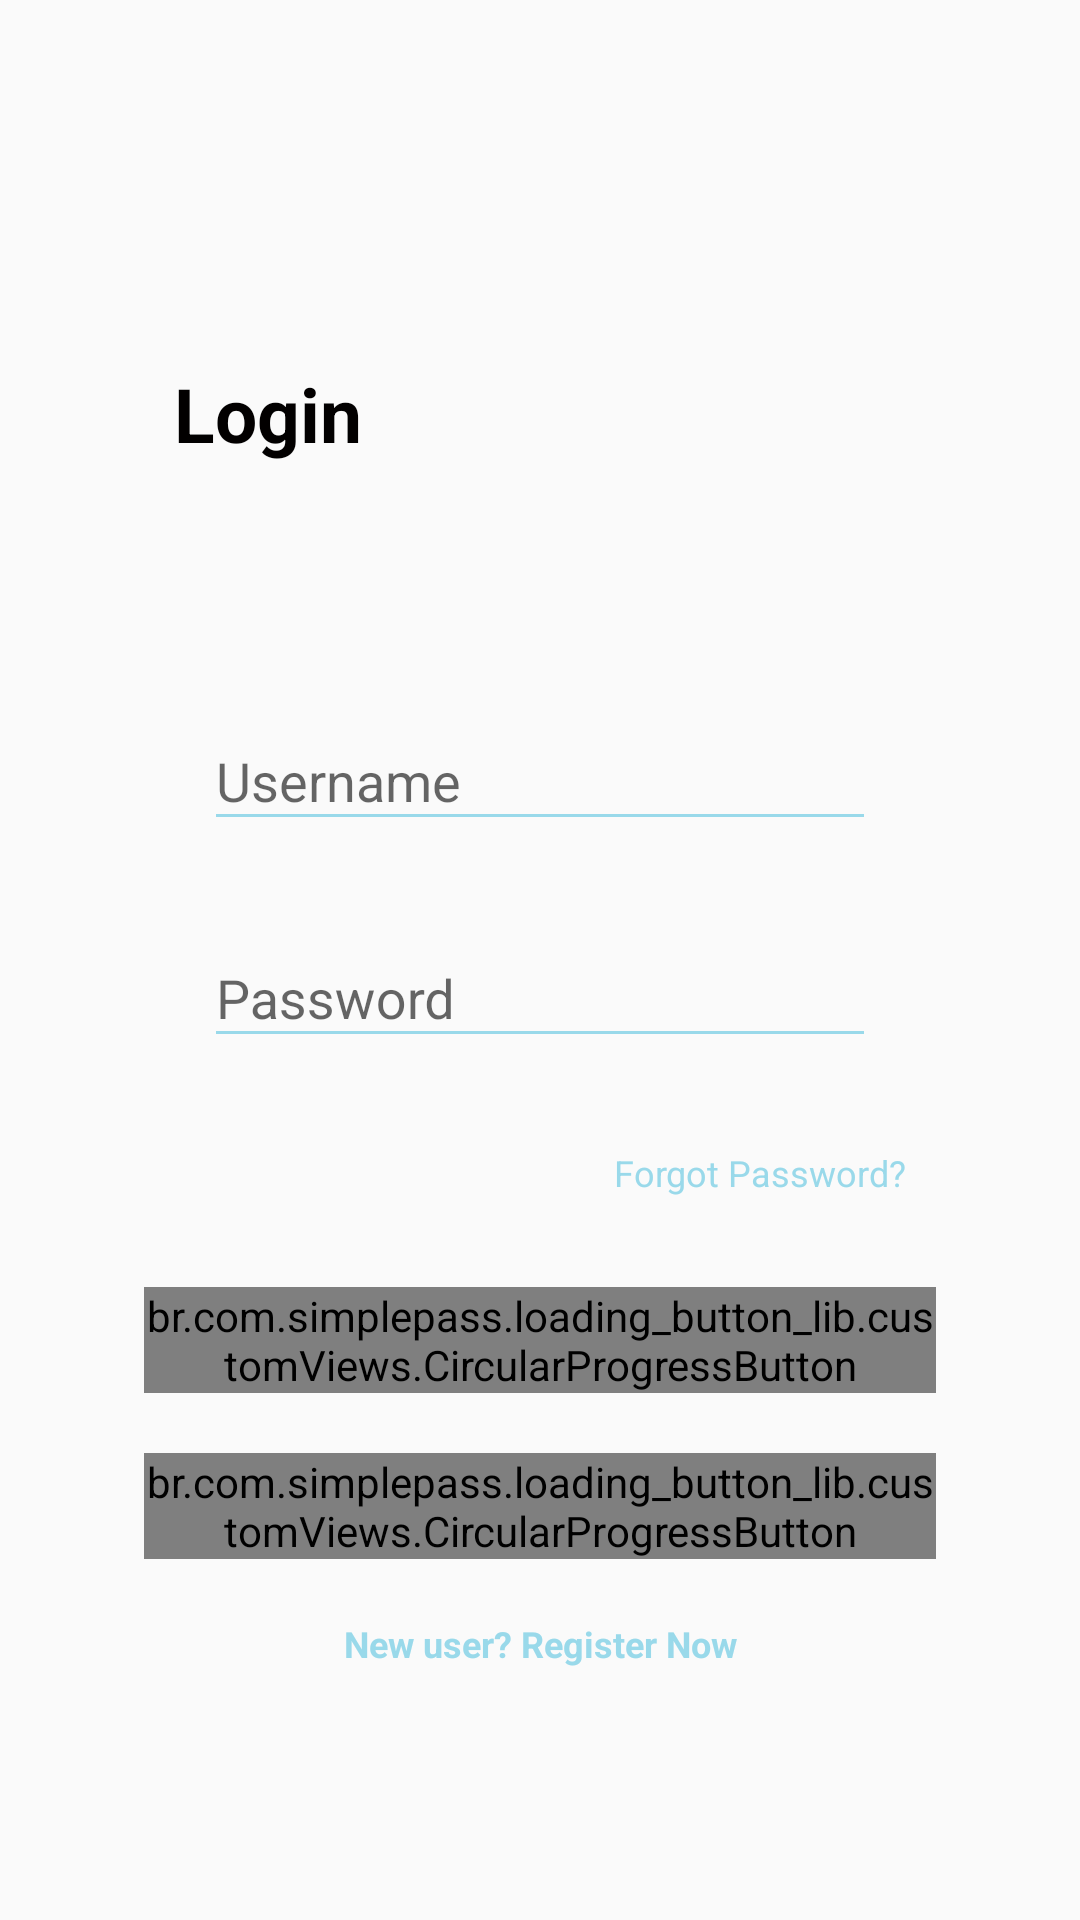

Android layout source for this screen:
<!-- AndroidManifest.xml: application theme AppTheme -->
<!-- res/layout/activity_main.xml -->
<?xml version="1.0" encoding="utf-8"?>
<RelativeLayout xmlns:android="http://schemas.android.com/apk/res/android"
    xmlns:app="http://schemas.android.com/apk/res-auto"
    xmlns:tools="http://schemas.android.com/tools"
    android:layout_width="match_parent"
    android:layout_height="match_parent"
    android:padding="8dp"
    tools:context=".MainActivity">


    <ScrollView
        android:layout_width="match_parent"
        android:layout_height="match_parent"
        android:layout_alignParentStart="true"
        android:layout_alignParentTop="true"
        android:layout_centerInParent="true"
        android:padding="20dp">

        <LinearLayout
            android:layout_width="match_parent"
            android:layout_height="wrap_content"
            android:orientation="vertical"
            android:padding="20dp">

            <RelativeLayout
                android:layout_width="match_parent"
                android:layout_height="match_parent">

                <TextView
                    android:id="@+id/txtLogin"
                    android:layout_width="wrap_content"
                    android:layout_height="wrap_content"
                    android:layout_alignParentStart="true"
                    android:layout_centerVertical="true"
                    android:layout_marginLeft="10dp"
                    android:text="Login"
                    android:textColor="#020000"
                    android:textSize="25dp"
                    android:textStyle="bold" />

                <ImageView
                    android:id="@+id/imgLogin"
                    android:layout_width="180dp"
                    android:layout_height="180dp"
                    android:layout_alignParentTop="true"
                    android:layout_alignParentRight="true"
                    tools:srcCompat="@drawable/mavi" />

            </RelativeLayout>

            <com.google.android.material.textfield.TextInputLayout
                android:layout_width="match_parent"
                android:layout_height="wrap_content">

                <EditText
                    android:id="@+id/editTextUsername"
                    android:layout_width="match_parent"
                    android:layout_height="wrap_content"
                    android:layout_margin="20dp"
                    android:backgroundTint="#99D9EA"
                    android:hint="Username"
                    android:inputType="textPersonName"
                    android:maxLines="1" />
            </com.google.android.material.textfield.TextInputLayout>


            <com.google.android.material.textfield.TextInputLayout
                android:layout_width="match_parent"
                android:layout_height="wrap_content">

                <EditText
                    android:id="@+id/editTextPassword"
                    android:layout_width="match_parent"
                    android:layout_height="wrap_content"
                    android:layout_margin="20dp"
                    android:backgroundTint="#99D9EA"
                    android:hint="Password"
                    android:inputType="textPassword" />

            </com.google.android.material.textfield.TextInputLayout>


            <TextView
                android:id="@+id/txtForgotPassword"
                android:layout_width="wrap_content"
                android:layout_height="wrap_content"
                android:layout_gravity="end"
                android:layout_margin="10dp"
                android:text="Forgot Password?"
                android:textColor="#99D9EA"
                android:textSize="12dp" />

            <br.com.simplepass.loading_button_lib.customViews.CircularProgressButton
                android:id="@+id/btnLogin"
                android:layout_width="match_parent"
                android:layout_height="match_parent"
                android:layout_gravity="center_horizontal"
                android:layout_marginTop="20dp"
                android:background="#99D9EA"
                android:text="Login"
                android:textColor="#FFF"
                android:textStyle="bold"
                app:initialCornerAngle="5dp"
                app:spinning_bar_color="#FFF"
                app:spinning_bar_padding="26dp"
                app:spinning_bar_width="0dp" />

            <br.com.simplepass.loading_button_lib.customViews.CircularProgressButton
                android:id="@+id/btnLoginWithLastToken"
                android:layout_width="match_parent"
                android:layout_height="match_parent"
                android:layout_gravity="center_horizontal"
                android:layout_marginTop="20dp"
                android:background="#99D9EA"
                android:onClick="loginWithLastToken"
                android:text="Login With Last Token"
                android:textColor="#FFF"
                android:textStyle="bold"
                app:initialCornerAngle="5dp"
                app:spinning_bar_color="#FFF"
                app:spinning_bar_padding="26dp"
                app:spinning_bar_width="0dp" />

            <TextView
                android:id="@+id/textView3"
                android:layout_width="match_parent"
                android:layout_height="wrap_content"
                android:layout_marginTop="20dp"
                android:text="New user? Register Now"
                android:textAlignment="center"
                android:textColor="#99D9EA"
                android:textSize="12dp"
                android:textStyle="bold"

                />

        </LinearLayout>
    </ScrollView>

</RelativeLayout>
<!-- resources referenced by this layout -->
<resources>
  <style name="AppTheme" parent="Theme.AppCompat.Light.DarkActionBar">
          
          <item name="colorPrimary">@color/colorPrimary</item>
          <item name="colorPrimaryDark">@color/colorPrimaryDark</item>
          <item name="colorAccent">@color/colorAccent</item>
      </style>
  <color name="colorPrimary">#6200EE</color>
  <color name="colorPrimaryDark">#3700B3</color>
  <color name="colorAccent">#03DAC5</color>
</resources>
